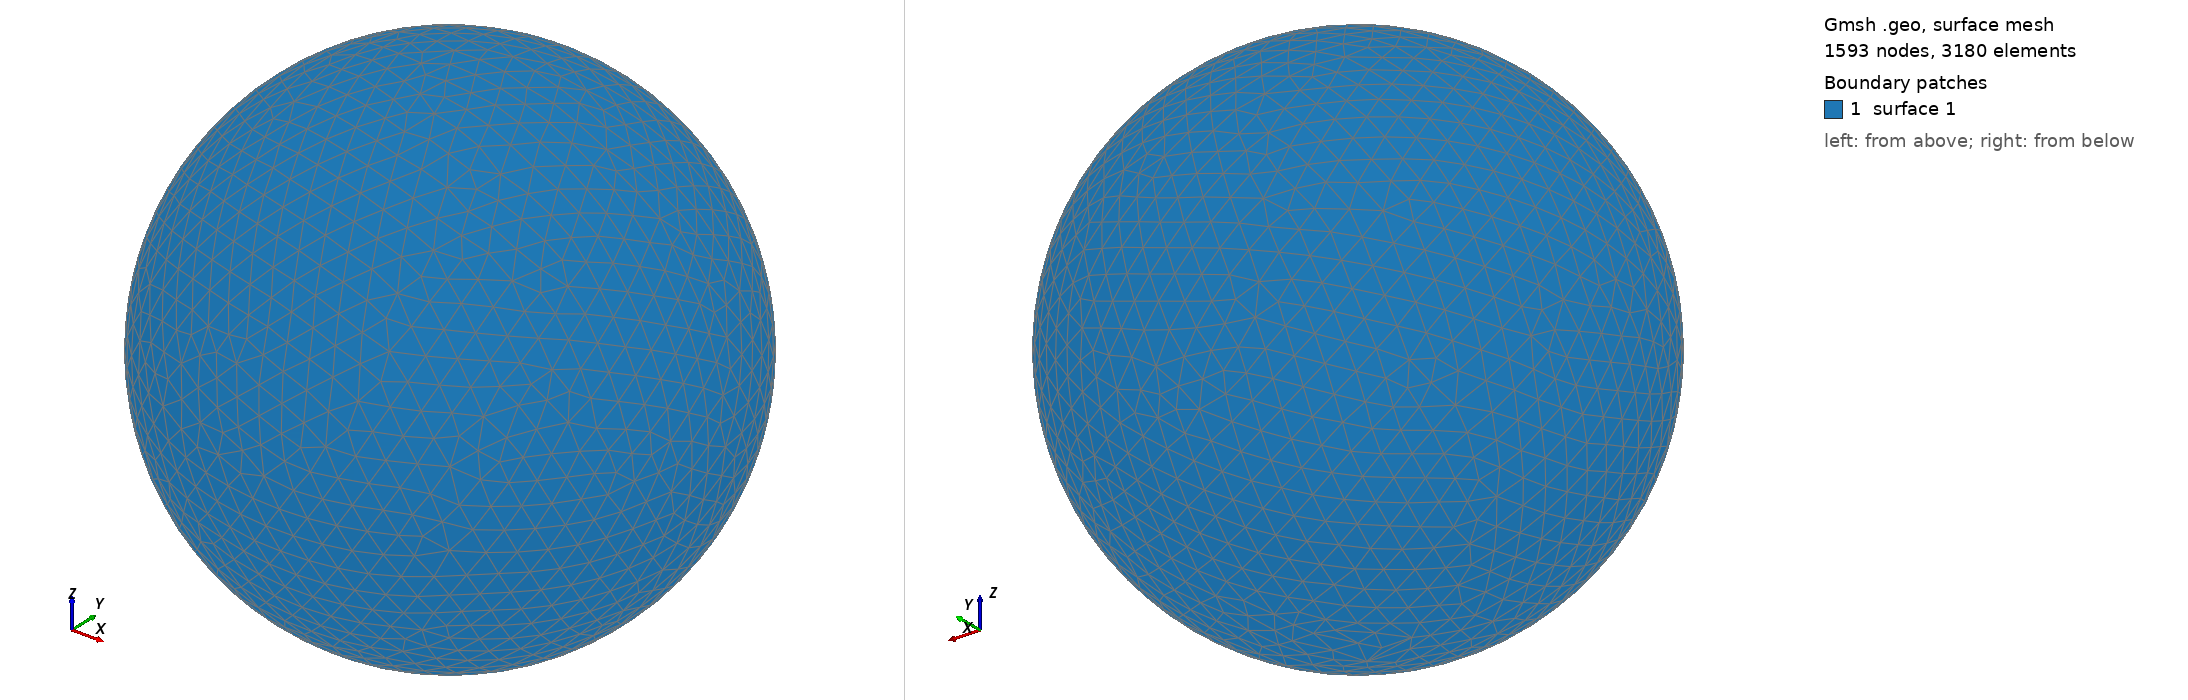

Gmsh geometry script, surface-meshed: 1593 nodes, 3180 surface elements. Boundary patches (legend numbers): 1 surface 1. Left view from above one corner, right view from below the opposite corner. The script declares no physical surfaces, so the legend lists its geometric surfaces. The drawing asked Gmsh for element sizes between 1% and 20% of the model's largest extent; the script's own settings can give other sizes.

=== shot0653.geo (drawn) ===
SetFactory("OpenCASCADE");
Point(1) = {0,0,0,0};
Sphere(1) = {0,0,0,0.00686800};
MeshSize{ PointsOf{ Surface{:}; } } = 0.000686800;
Mesh.ElementOrder=1;
Mesh.Format=39;
